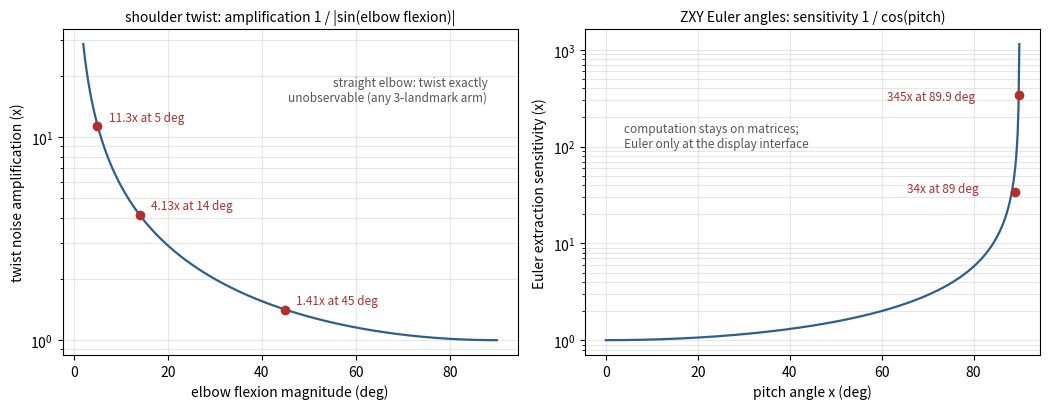

Generate this figure with matplotlib: (Note: this script raises an exception after producing the figure.)
"""Chapter 8 figure.

fig1: the two verified conditioning laws from thesis/D1_limitations.md,
drawn from their formulas with D1's numerically verified points marked:
(a) shoulder-twist noise amplification 1/|sin e_y| vs elbow flexion
    (verified 1.41x at 45 deg, 4.13x at 14 deg, 11.3x at 5 deg);
(b) ZXY Euler extraction sensitivity 1/cos x vs pitch
    (verified ~34x at 89 deg, ~345x at 89.9 deg).
No data is invented: curves are the derived laws, points are D1's pins.
"""
import numpy as np

import matplotlib
matplotlib.use("Agg")
import matplotlib.pyplot as plt

OUT = "/home/luo/Desktop/New_SandBox/writing/v2/figures"

fig, (a1, a2) = plt.subplots(1, 2, figsize=(10.6, 4.2))

ey = np.linspace(2, 90, 500)
a1.semilogy(ey, 1 / np.sin(np.radians(ey)), color="#2e5e8c", lw=1.6)
pts = [(45, 1.41), (14, 4.13), (5, 11.3)]
a1.plot(*zip(*pts), "o", color="#b03030", ms=6)
for x, y in pts:
    a1.annotate(f"{y}x at {x} deg", (x, y), textcoords="offset points",
                xytext=(8, 4), fontsize=8.5, color="#b03030")
a1.set_xlabel("elbow flexion magnitude (deg)")
a1.set_ylabel("twist noise amplification (x)")
a1.set_title("shoulder twist: amplification 1 / |sin(elbow flexion)|",
             fontsize=10)
a1.grid(alpha=0.3, which="both")
a1.text(88, 15, "straight elbow: twist exactly\nunobservable "
        "(any 3-landmark arm)", fontsize=8.5, color="#555555", ha="right")

x = np.linspace(0, 89.95, 500)
a2.semilogy(x, 1 / np.cos(np.radians(x)), color="#2e5e8c", lw=1.6)
pts2 = [(89, 34), (89.9, 345)]
a2.plot(*zip(*pts2), "o", color="#b03030", ms=6)
a2.annotate("34x at 89 deg", pts2[0], textcoords="offset points",
            xytext=(-78, 0), fontsize=8.5, color="#b03030")
a2.annotate("345x at 89.9 deg", pts2[1], textcoords="offset points",
            xytext=(-95, -4), fontsize=8.5, color="#b03030")
a2.set_xlabel("pitch angle x (deg)")
a2.set_ylabel("Euler extraction sensitivity (x)")
a2.set_title("ZXY Euler angles: sensitivity 1 / cos(pitch)", fontsize=10)
a2.grid(alpha=0.3, which="both")
a2.text(4, 100, "computation stays on matrices;\nEuler only at the "
        "display interface", fontsize=8.5, color="#555555")

fig.tight_layout()
fig.savefig(f"{OUT}/ch8_fig1_conditioning.png", dpi=200)
plt.close(fig)
print("ch8 figure written")
